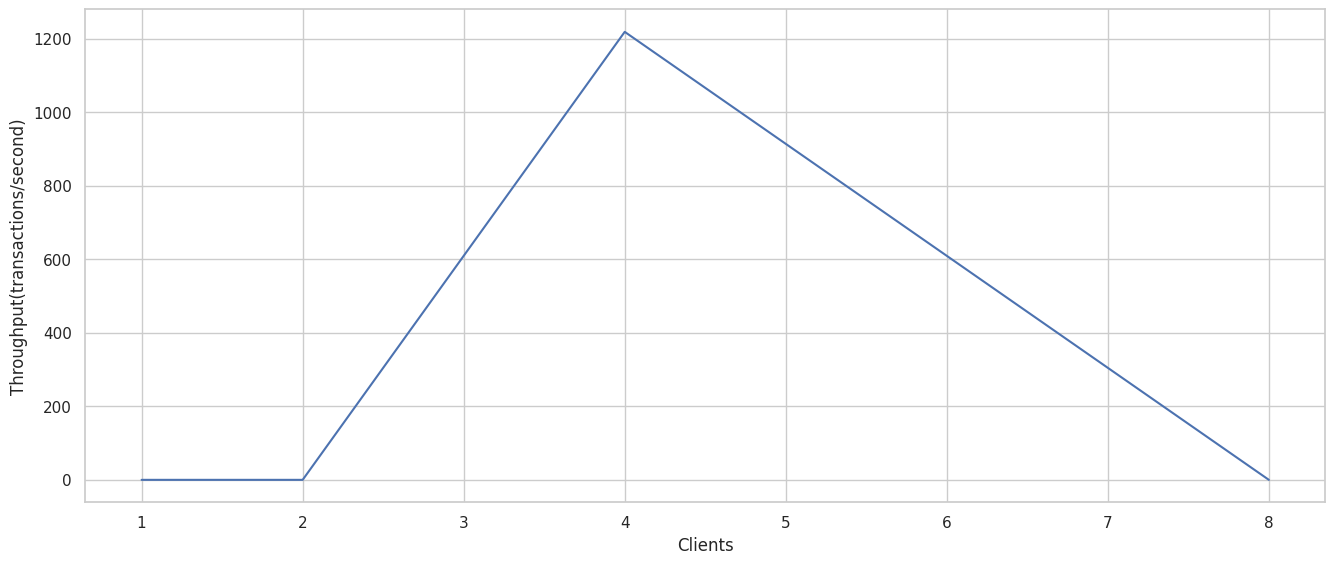

Here is the Python script that generated this plot:
#!analysisenv/bin/python3
import matplotlib
import matplotlib.pyplot as plt
import pandas as pd
import seaborn as sns

from matplotlib.scale import LogScale
from matplotlib.lines import Line2D
from matplotlib.ticker import FuncFormatter, ScalarFormatter

sns.set(font_scale=5)
sns.set_theme(style="whitegrid")
figsize=(16,6.4)

def blockchain_throughput():
    f, ax = plt.subplots(nrows=1, ncols=1, figsize=figsize)
    clients = [1, 2, 4, 8]
    thrghpt = [0, 0, 1219.047619047619, 0]
    df = pd.DataFrame({"Clients": clients, "Throughput(transactions/second)": thrghpt})
    sns.lineplot(data=df, x="Clients", y="Throughput(transactions/second)", ax=ax)
    f.savefig("throughput.png");


    # ax.set_xlabel("Nodes", fontsize=16)
    # ax.set_ylabel("Average Time(s)", fontsize=16)
    # ax.set_title("Average Time to Import Tensorflow", fontsize=24)
    # f.savefig("importtf_nodes.png", transparent=True)

blockchain_throughput()
